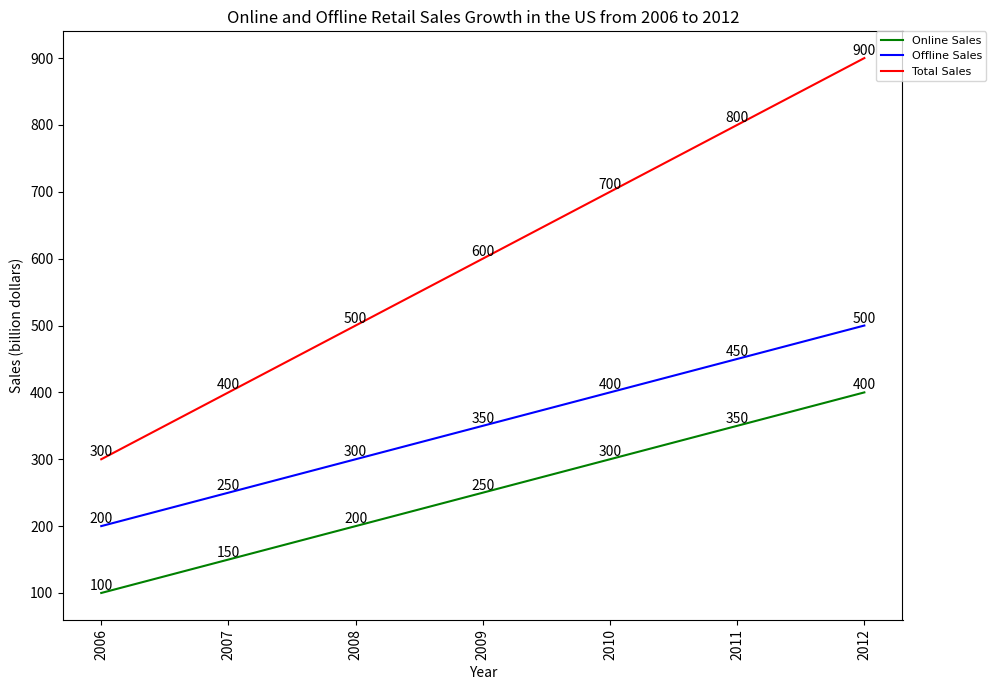

Generate this figure with matplotlib: (Note: this script raises an exception after producing the figure.)

import matplotlib.pyplot as plt 
import numpy as np 

Year = [2006, 2007, 2008, 2009, 2010, 2011, 2012]
Online_sales = [100, 150, 200, 250, 300, 350, 400]
Offline_sales = [200, 250, 300, 350, 400, 450, 500]
Total_sales = [300, 400, 500, 600, 700, 800, 900]

plt.figure(figsize=(10,7))
plt.plot(Year, Online_sales, 'g-', label='Online Sales')
plt.plot(Year, Offline_sales, 'b-', label='Offline Sales')
plt.plot(Year, Total_sales, 'r-', label='Total Sales')
plt.title("Online and Offline Retail Sales Growth in the US from 2006 to 2012")
plt.xlabel("Year")
plt.ylabel("Sales (billion dollars)")
plt.xticks(Year, rotation='vertical')
plt.legend(loc=1, prop={'size': 8, 'family': 'Times New Roman'}, bbox_to_anchor=(1.1, 1), borderaxespad=0.)

for a, b in zip(Year, Online_sales):
    plt.text(a, b, b, ha='center', va='bottom', fontsize=10)
for a, b in zip(Year, Offline_sales):
    plt.text(a, b, b, ha='center', va='bottom', fontsize=10)
for a, b in zip(Year, Total_sales):
    plt.text(a, b, b, ha='center', va='bottom', fontsize=10)

plt.tight_layout()
plt.savefig('line chart/png/429.png')
plt.clf()
